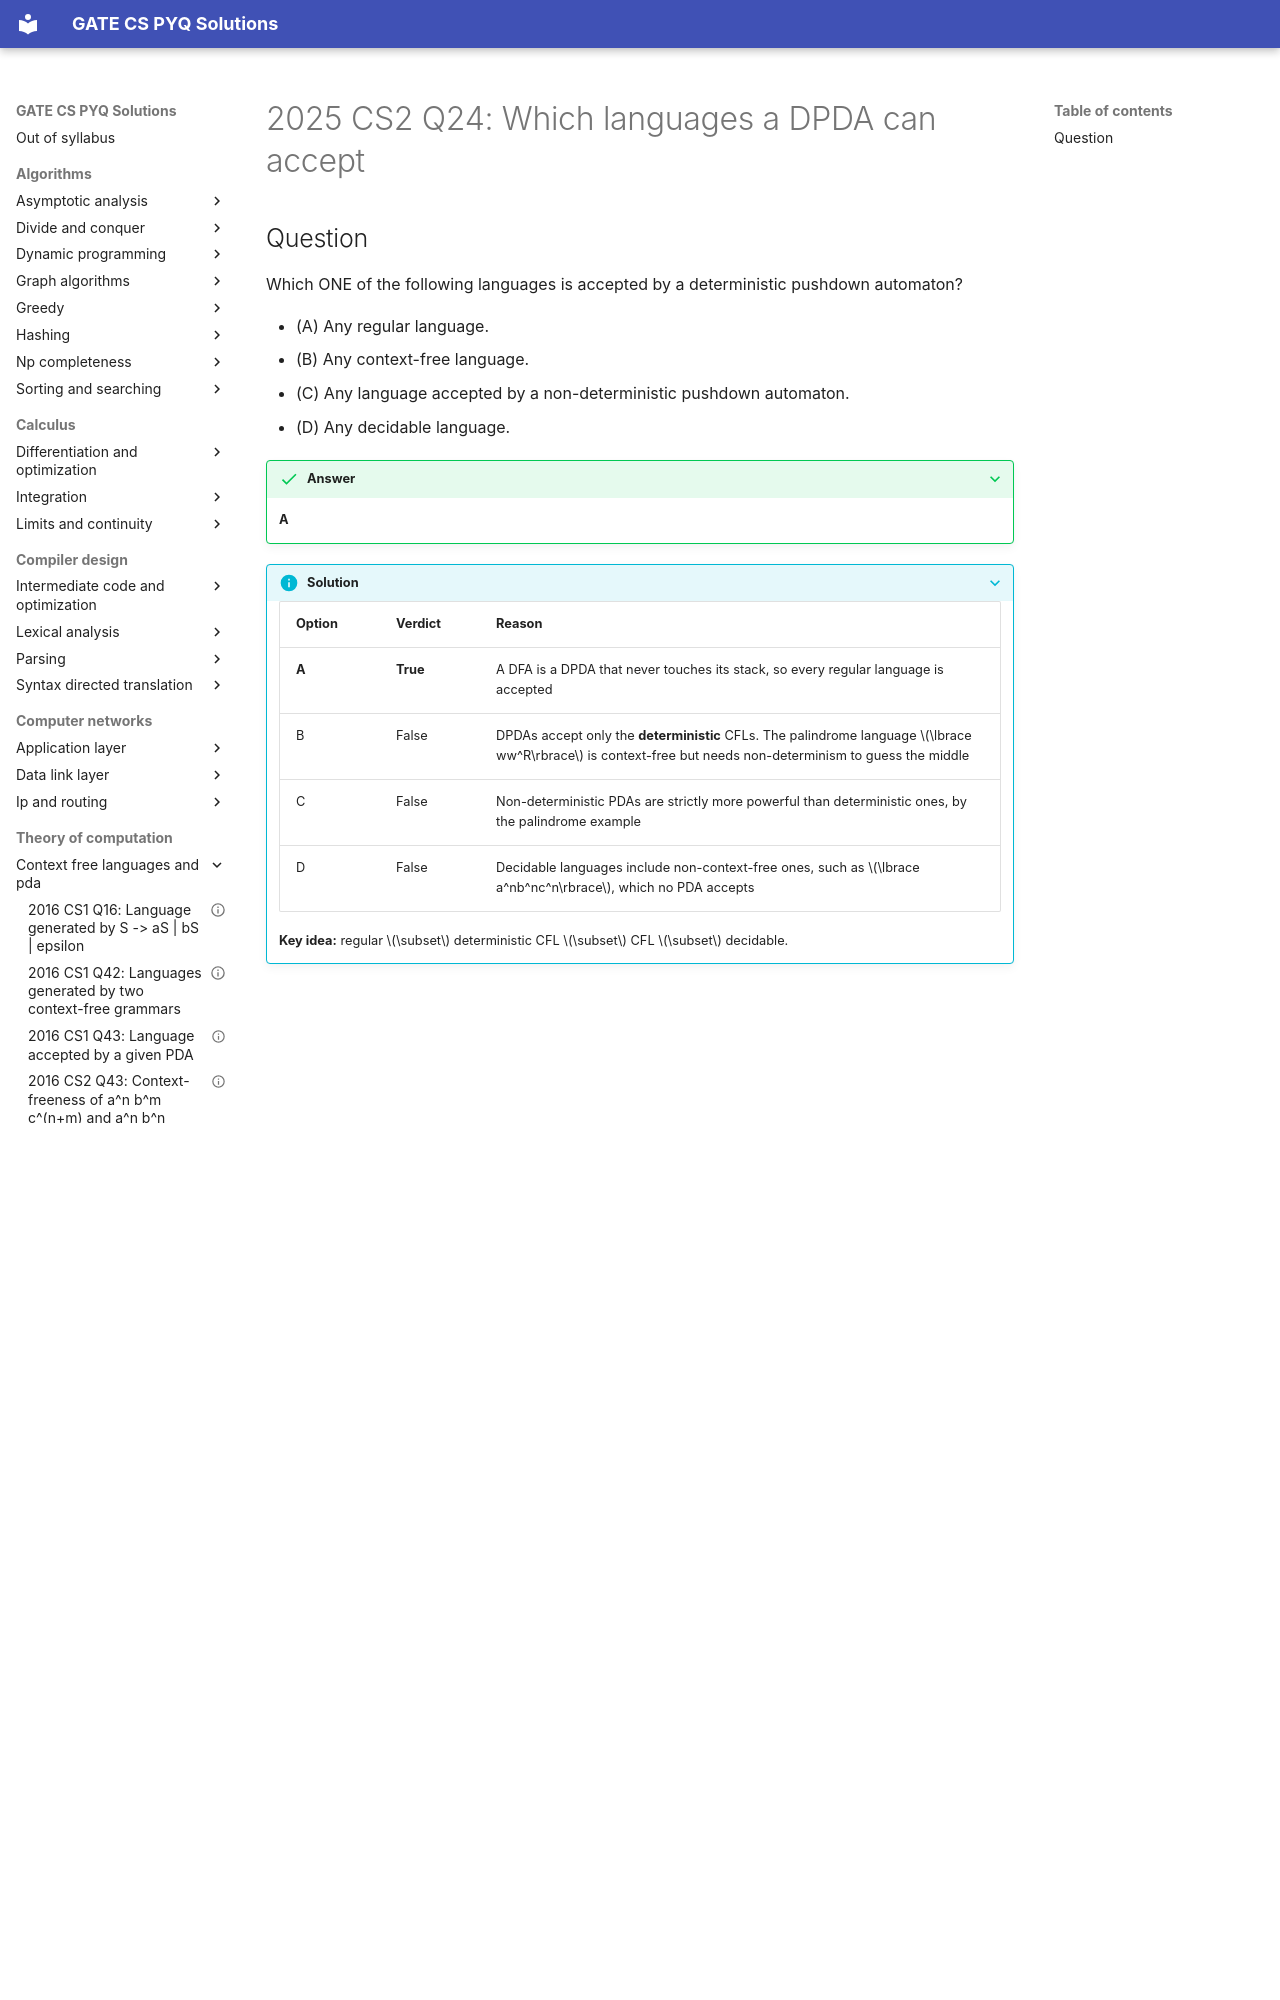

repository: saheenusman/GATE-PYQs · page: theory-of-computation/context-free-languages-and-pda/2025-set2-q24/index.html · generator: mkdocs

---
title: "2025 CS2 Q24: Which languages a DPDA can accept"
year: 2025
set: 2
paper: CS2
q_no: 24
subject: theory-of-computation
topic: context-free-languages-and-pda
also: []
marks: 1
type: MCQ
official_answer: "A"
status: verified
---

# 2025 CS2 Q24: Which languages a DPDA can accept
